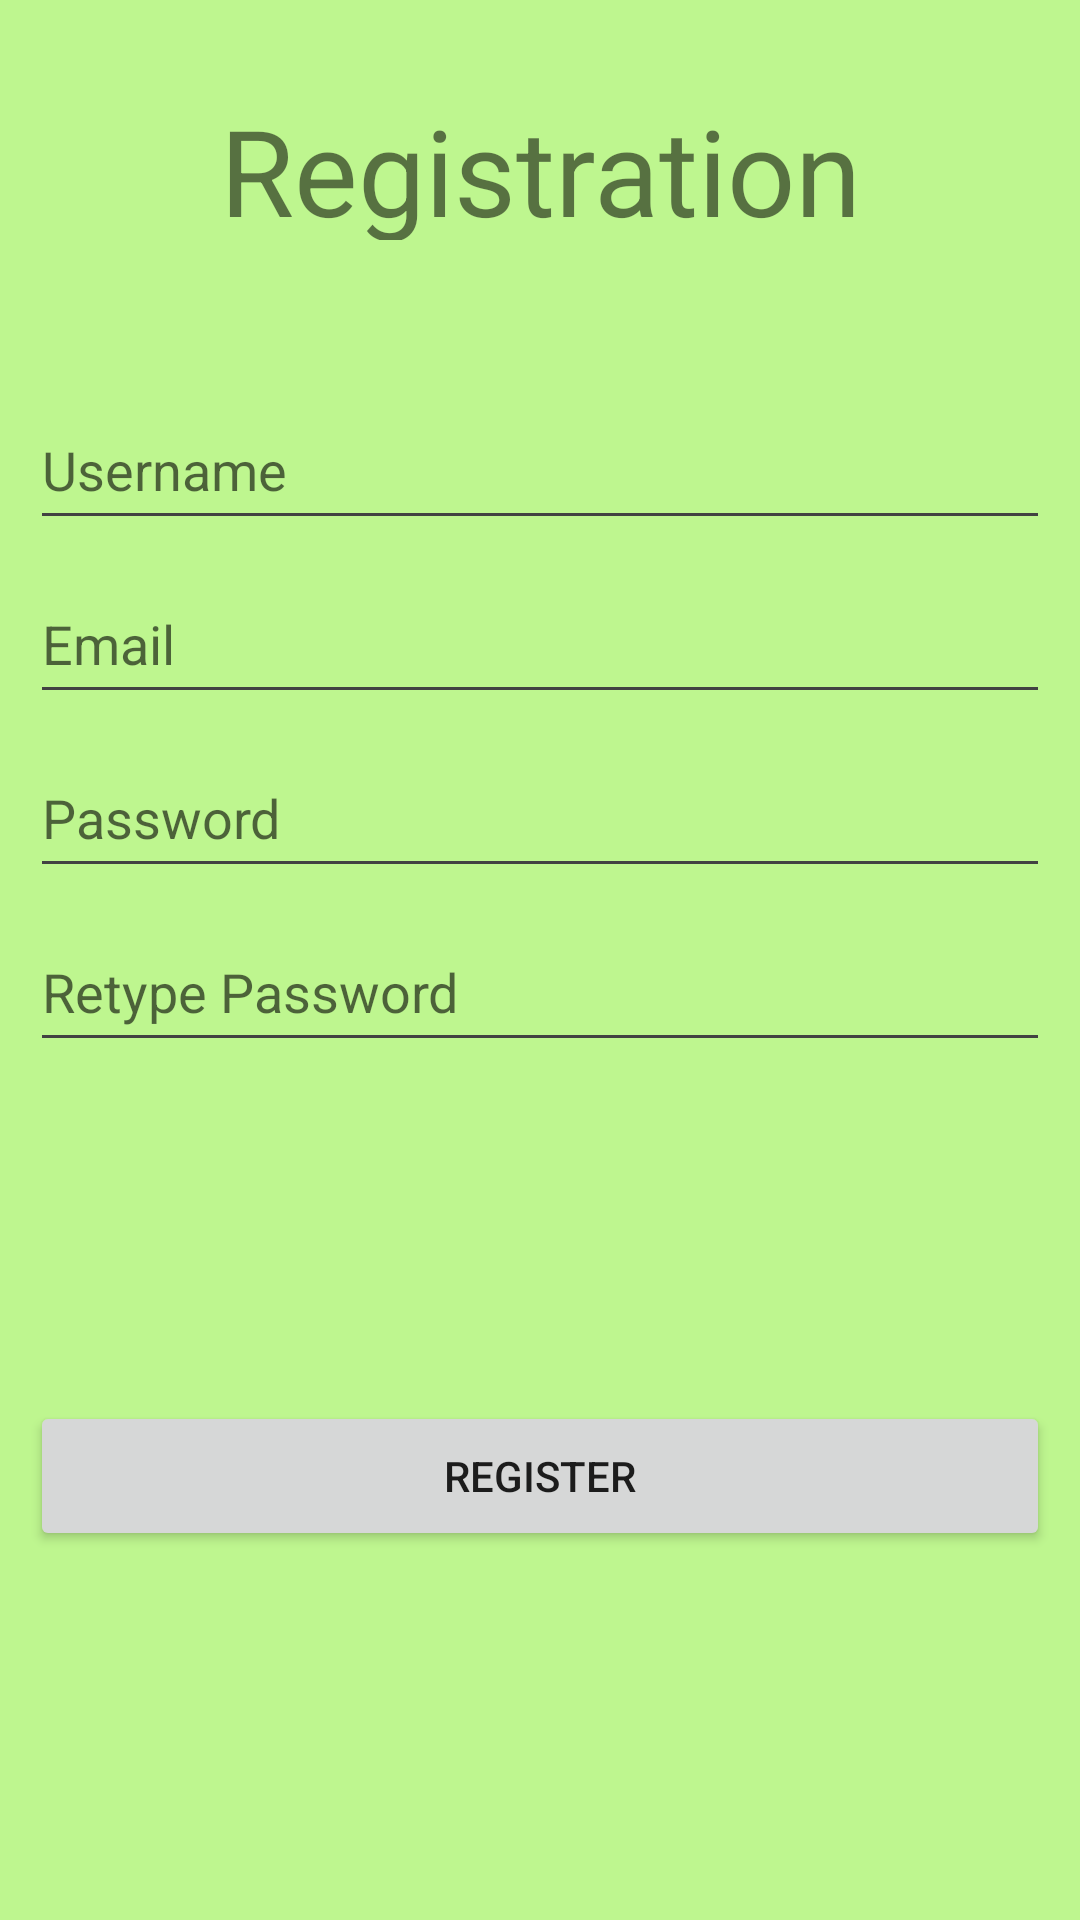

Here is an Android app screen rendered from its layout file. Give the layout XML and the strings, colors and styles it references.
<!-- AndroidManifest.xml: application theme AppTheme -->
<!-- res/layout/activity_registration_ui.xml -->
<?xml version="1.0" encoding="utf-8"?>
<android.support.constraint.ConstraintLayout xmlns:android="http://schemas.android.com/apk/res/android"
    xmlns:app="http://schemas.android.com/apk/res-auto"
    xmlns:tools="http://schemas.android.com/tools"
    android:layout_width="match_parent"
    android:layout_height="match_parent"
    tools:context="at.xp2_2017.battlefood.RegistrationUI">

    <Button
        android:id="@+id/buttonRegister"
        android:layout_width="340dp"
        android:layout_height="50dp"
        android:layout_marginBottom="85dp"
        android:layout_marginLeft="8dp"
        android:layout_marginRight="8dp"
        android:text="Register"
        app:layout_constraintBottom_toBottomOf="parent"
        app:layout_constraintLeft_toLeftOf="parent"
        app:layout_constraintRight_toRightOf="parent"
        app:layout_constraintTop_toBottomOf="@+id/editTextRetypePassword"
        android:layout_marginTop="75dp" />

    <TextView
        android:id="@+id/textViewRegistration"
        android:layout_width="340dp"
        android:layout_height="50dp"
        android:layout_marginLeft="8dp"
        android:layout_marginRight="8dp"
        android:layout_marginTop="30dp"
        android:text="Registration"
        android:gravity="center"
        android:textSize="40dp"
        app:layout_constraintLeft_toLeftOf="parent"
        app:layout_constraintRight_toRightOf="parent"
        app:layout_constraintTop_toTopOf="parent" />

    <EditText
        android:id="@+id/editTextUserName"
        android:layout_width="340dp"
        android:layout_height="50dp"
        android:layout_marginLeft="8dp"
        android:layout_marginRight="8dp"
        android:layout_marginTop="50dp"
        android:ems="10"
        android:inputType="textPersonName"
        android:hint="Username"
        app:layout_constraintLeft_toLeftOf="parent"
        app:layout_constraintRight_toRightOf="parent"
        app:layout_constraintTop_toBottomOf="@+id/textViewRegistration" />

    <EditText
        android:id="@+id/editTextEmail"
        android:layout_width="340dp"
        android:layout_height="50dp"
        android:layout_marginLeft="8dp"
        android:layout_marginRight="8dp"
        android:layout_marginTop="8dp"
        android:ems="10"
        android:inputType="textEmailAddress"
        android:hint="Email"
        app:layout_constraintLeft_toLeftOf="parent"
        app:layout_constraintRight_toRightOf="parent"
        app:layout_constraintTop_toBottomOf="@+id/editTextUserName" />

    <EditText
        android:id="@+id/editTextPassword"
        android:layout_width="340dp"
        android:layout_height="50dp"
        android:layout_marginLeft="8dp"
        android:layout_marginRight="8dp"
        android:layout_marginTop="8dp"
        android:ems="10"
        android:inputType="textPassword"
        android:hint="Password"
        app:layout_constraintLeft_toLeftOf="parent"
        app:layout_constraintRight_toRightOf="parent"
        app:layout_constraintTop_toBottomOf="@+id/editTextEmail" />

    <EditText
        android:id="@+id/editTextRetypePassword"
        android:layout_width="340dp"
        android:layout_height="50dp"
        android:layout_marginLeft="8dp"
        android:layout_marginRight="8dp"
        android:layout_marginTop="8dp"
        android:ems="10"
        android:inputType="textPassword"
        android:hint="Retype Password"
        app:layout_constraintLeft_toLeftOf="parent"
        app:layout_constraintRight_toRightOf="parent"
        app:layout_constraintTop_toBottomOf="@+id/editTextPassword" />

</android.support.constraint.ConstraintLayout>
<!-- resources referenced by this layout -->
<resources>
  <style name="AppTheme" parent="Theme.AppCompat.Light.DarkActionBar">
          
          <item name="colorPrimary">@color/colorPrimary</item>
          <item name="colorPrimaryDark">@color/colorPrimaryDark</item>
          <item name="colorAccent">@android:color/holo_green_dark</item>
          <item name="android:colorBackground">@color/colorPrimaryDark</item>
          <item name="android:textColorSecondary">@color/cardview_dark_background</item>
          <item name="android:textColorSecondaryInverse">
              @color/common_google_signin_btn_text_dark_focused
          </item>
      </style>
  <color name="colorPrimary">#8bc34a</color>
  <color name="colorPrimaryDark">#bef68f</color>
</resources>
